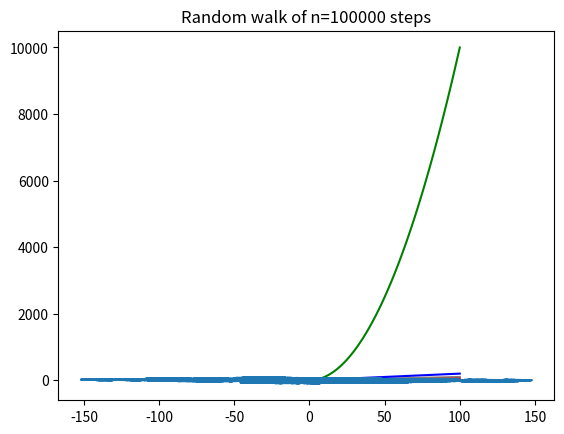
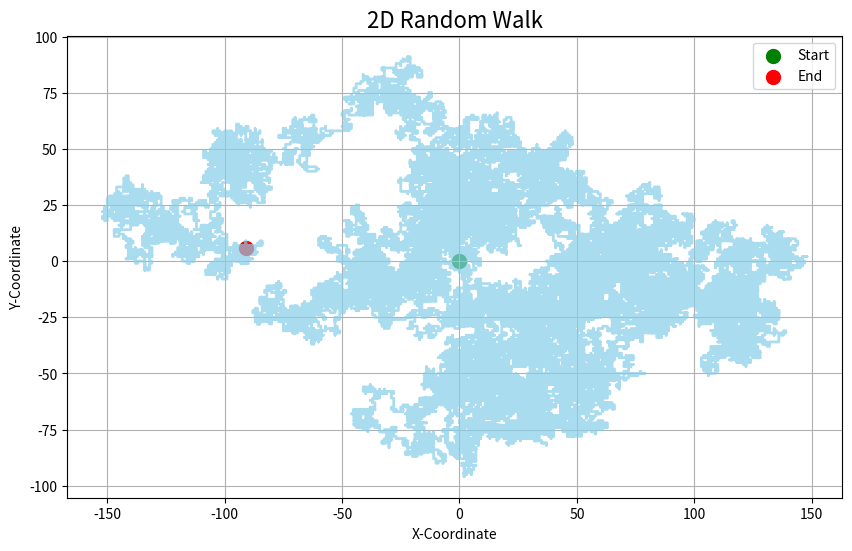

Recreate these plots in Python, in order.
import numpy as np

# list of 25 values in order

my_values = np.arange(0, 25)
my_values

my_values.shape

my_values.reshape(5, 5)

my_values.reshape(25, 1)

# INDEX

my_values[2] # kuidas saab listist 3. numbri

my_values[2:7] # kuidas saab listist 3-6 numbri

my_values[-2] # hakkab loendama tagasi

# SELECTION

my_values > 20

my_values[my_values > 20] # kõik, mis on 20-st suuremad

x = 8
my_values[my_values > x] # kõik, mis on x-st suuremad

# BROADCASTING

### Allows operations between arrays of different shapes
### Broadcasting allows NumPy to automatically expand the smaller array, , to match the larger array

scores = np.array([
    [60, 89, 78, 55],
    [55, 76, 78, 32],
    [99, 89, 67, 77]
    ])
scores.shape

bonuses = np.array([5, 3, 10, 2])
bonuses.shape

adjusted_scores = scores + bonuses
adjusted_scores

bonuses2 = np.array([5, 3, 10]) # ei tööta, sest peab olema ka 4 numbrit, nagu scores

# REPLACING VALUES

array_zero = np.zeros((10, 10))
array_zero

array_zero[1, :] = 100
array_zero

array_zero.shape

for i in range(10):
    array_zero[i, :] = i
array_zero

# NumPy mathematical operations

array2 = np.arange(0,10)
array2

array2 + array2

array2 - array2

array2 * array2

array2 / array2 # nan sest jagasime 0-ga

arr3 = np.arange(0,101, 1)
arr3

# Ploting array in a line graph

import matplotlib.pyplot as plt
plt.plot(arr3, color='grey') # source of truth

# two times smaller than arr3
plt.plot(arr3/2, color='red')

# two times larger than arr3
plt.plot(arr3*2, color='blue')

# arr3 power of 2
plt.plot(arr3**2, color='green')
np.sqrt(arr3) # ruutjuur (square root)

np.sin(arr3) # sinus

# Random walk

n = 100000 # defining number of steps

x = np.zeros(n) # defining array of zeros
y = np.zeros(n) # defining array of zeros

y

import random
val = random.randint(1, 4)
val

for i in range(1, n):
    val = random.randint(1, 4)
    if val == 1:
        x[i] = x[i-1] + 1 # dot moves x coordinate +1
        y[i] = y[i-1]
    elif val == 2:
        x[i] = x[i-1] - 1 # dot moves x coordinate -1
        y[i] = y[i-1]
    elif val == 3:
        x[i] = x[i-1]
        y[i] = y[i-1] + 1 # dot moves y coordinate +1
    else:
        x[i] = x[i-1]
        y[i] = y[i-1] - 1 # dot moves y coordinate -1

import pylab as pl
pl.title(f'Random walk of n={n} steps')
pl.plot(x, y)

plt.figure(figsize=(10, 6))  # Increase figure size
plt.plot(x, y, color='skyblue', lw=2, alpha=0.7)  # Line with transparency
plt.scatter(x[0], y[0], c='green', s=100, label='Start')  # Mark start point
plt.scatter(x[-1], y[-1], c='red', s=100, label='End')  # Mark end point

plt.title('2D Random Walk', fontsize=16)
plt.xlabel('X-Coordinate')
plt.ylabel('Y-Coordinate')
plt.grid(True)
plt.legend()

plt.show()

plt.savefig('2D_rand.png')
